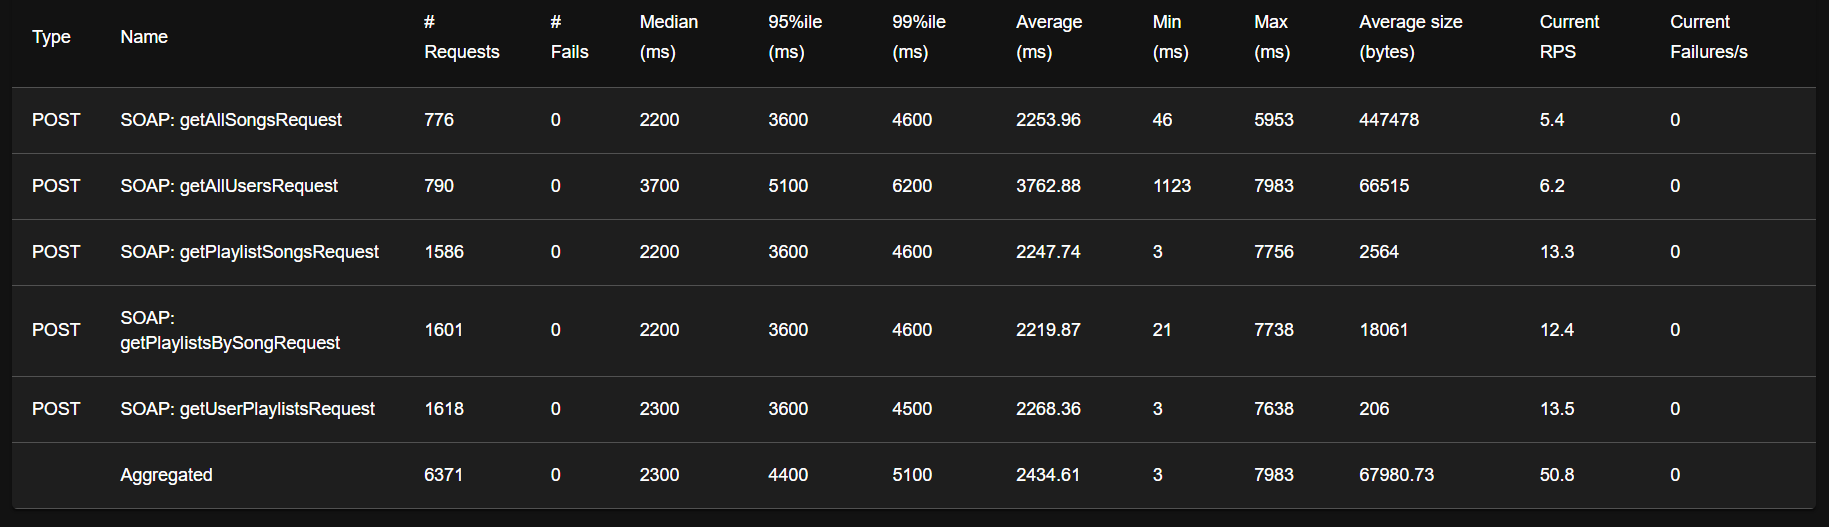

The table this chart was drawn from, first rows:
Type, Name, Request Count, Failure Count, Median Response Time, Average Response Time, Min Response Time, Max Response Time, Average Content Size, Requests/s, Failures/s, 50%, 66%, 75%, 80%, 90%, 95%, 98%, 99%, 99.9%, 99.99%, 100%
POST, SOAP: getAllSongsRequest, 776, 0, 2200, 2254, 46.35, 5953, 447478, 5.915, 0.0, 2200, 2500, 2800, 3000, 3400, 3600, 4600, 4600, 6000, 6000, 6000
POST, SOAP: getAllUsersRequest, 790, 0, 3700, 3763, 1123, 7983, 66515, 6.021, 0.0, 3700, 4100, 4300, 4500, 4900, 5100, 5900, 6200, 8000, 8000, 8000
POST, SOAP: getPlaylistSongsRequest, 1586, 0, 2200, 2248, 3.399, 7756, 2564, 12.09, 0.0, 2200, 2500, 2800, 3000, 3400, 3600, 4400, 4600, 6500, 7800, 7800
POST, SOAP: getPlaylistsBySongRequest, 1601, 0, 2200, 2220, 20.85, 7738, 18061, 12.2, 0.0, 2200, 2500, 2700, 2900, 3300, 3600, 4500, 4600, 6600, 7700, 7700
POST, SOAP: getUserPlaylistsRequest, 1618, 0, 2300, 2268, 2.641, 7638, 206.0, 12.33, 0.0, 2300, 2600, 2900, 3000, 3400, 3600, 4400, 4500, 6500, 7600, 7600
, Aggregated, 6371, 0, 2300, 2435, 2.641, 7983, 67981, 48.56, 0.0, 2300, 2700, 3100, 3300, 3700, 4400, 4800, 5100, 6600, 8000, 8000
